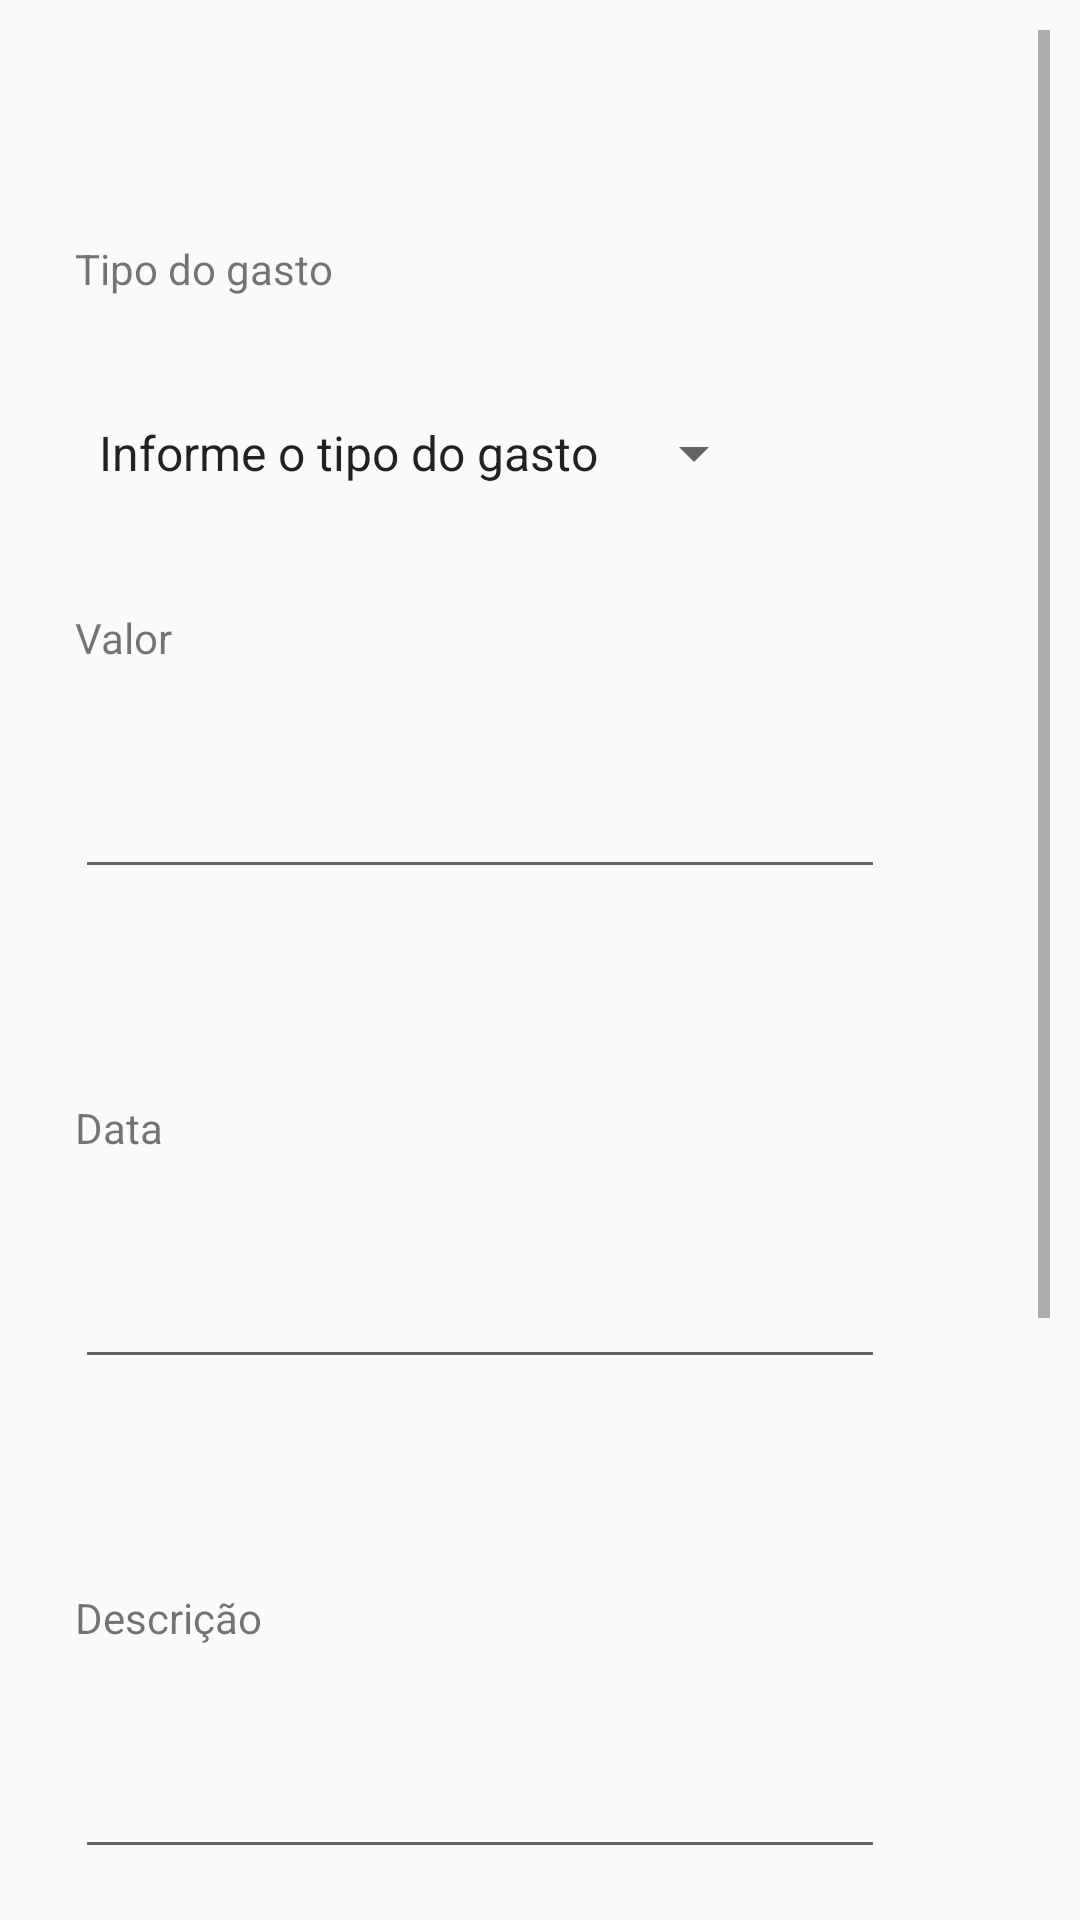

Produce the Android XML layout that renders to this screen, including the resource entries it uses.
<!-- AndroidManifest.xml: application theme Theme.AppCompat.DayNight.NoActionBar -->
<!-- res/layout/fragment_second.xml -->
<?xml version="1.0" encoding="utf-8"?>
<ScrollView xmlns:android="http://schemas.android.com/apk/res/android"
    xmlns:app="http://schemas.android.com/apk/res-auto"
    xmlns:tools="http://schemas.android.com/tools"
    android:layout_width="match_parent"
    android:layout_height="match_parent"
    android:orientation="vertical"
    android:padding="10dp"
    tools:context=".ViagemFragment">

    <LinearLayout
        android:layout_width="match_parent"
        android:layout_height="match_parent"
        android:orientation="vertical"
        tools:context=".ViagemFragment">

        <LinearLayout
            android:layout_width="match_parent"
            android:layout_height="wrap_content"
            android:layout_marginTop="30dp"
            android:layout_marginBottom="30dp"
            android:layout_marginLeft="15dp"
            android:layout_marginRight="15dp"
            android:orientation="vertical">

            <TextView
                android:layout_width="wrap_content"
                android:layout_height="wrap_content"
                android:layout_marginTop="40dp"
                android:id="@+id/tvTipoGasto"
                android:text="Tipo do gasto"/>

            <Spinner
                android:id="@+id/sprOptions"
                android:layout_width="wrap_content"
                android:layout_marginTop="40dp"
                android:prompt="@string/gastos_tipos_prompt"
                android:entries="@array/gastos_tipos_array"
                android:layout_height="wrap_content" />


            <TextView
                android:layout_width="wrap_content"
                android:layout_height="wrap_content"
                android:layout_marginTop="40dp"
                android:id="@+id/tvValorGasto"
                android:text="Valor"/>

            <EditText
                android:layout_width="match_parent"
                android:layout_height="wrap_content"
                android:layout_marginTop="20dp"
                android:padding="15dp"
                android:inputType="number"
                android:id="@+id/etValorGasto"
                android:layout_marginRight="40dp"/>


            <TextView
                android:layout_width="wrap_content"
                android:layout_height="wrap_content"
                android:layout_marginTop="70dp"
                android:id="@+id/tvDataGasto"
                android:text="Data"/>

            <EditText
                android:layout_width="match_parent"
                android:layout_height="wrap_content"
                android:layout_marginTop="20dp"
                android:padding="15dp"
                android:inputType="number"
                android:id="@+id/etDataGasto"
                android:layout_marginRight="40dp"/>

            <TextView
                android:layout_width="wrap_content"
                android:layout_height="wrap_content"
                android:layout_marginTop="70dp"
                android:text="Descrição"/>

            <EditText
                android:layout_width="match_parent"
                android:layout_height="wrap_content"
                android:layout_marginTop="20dp"
                android:padding="15dp"
                android:inputType="date"
                android:id="@+id/etDescGasto"
                android:layout_marginRight="40dp"/>

            <TextView
                android:layout_width="wrap_content"
                android:layout_height="wrap_content"
                android:layout_marginTop="70dp"
                android:text="Local"/>

            <EditText
                android:layout_width="match_parent"
                android:layout_height="wrap_content"
                android:layout_marginTop="20dp"
                android:padding="15dp"
                android:inputType="date"
                android:id="@+id/etLocalGasto"
                android:layout_marginRight="40dp"/>

            <Button
                android:layout_width="wrap_content"
                android:layout_height="wrap_content"
                android:layout_gravity="center"
                android:layout_marginTop="20dp"
                android:layout_marginBottom="40dp"
                android:id="@+id/btCadastrarGasto"
                android:text="Cadastrar gasto"/>

            <ScrollView
                android:layout_width="match_parent"
                android:layout_height="match_parent">

                <LinearLayout
                    android:layout_width="match_parent"
                    android:layout_height="wrap_content"
                    android:orientation="vertical" />
            </ScrollView>


        </LinearLayout>



    </LinearLayout>
</ScrollView>
<!-- resources referenced by this layout -->
<resources>
  <string-array name="gastos_tipos_array">
          <item>Informe o tipo do gasto</item>
          <item>Combustível</item>
          <item>Alimentação</item>
          <item>Hospedagem</item>
      </string-array>
  <string name="gastos_tipos_prompt">Tipo de Gasto</string>
</resources>
